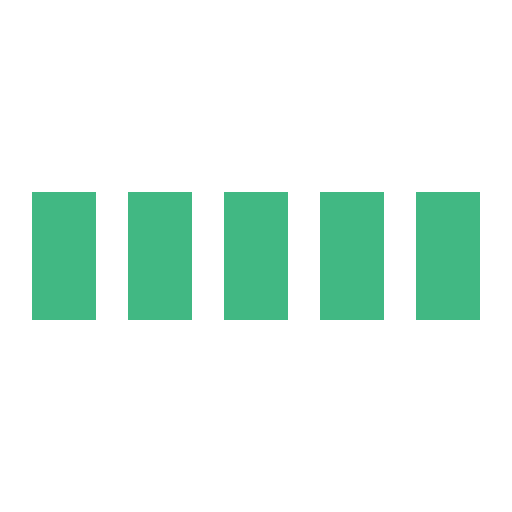
t = 0.00 s
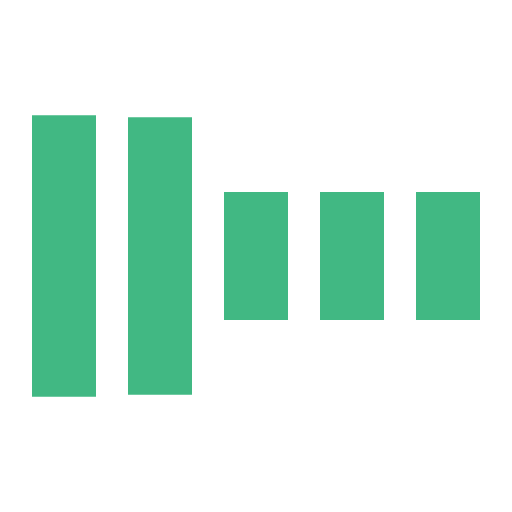
t = 0.30 s
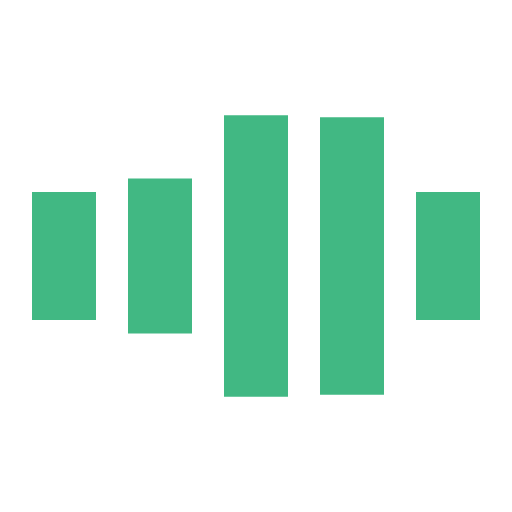
t = 0.70 s
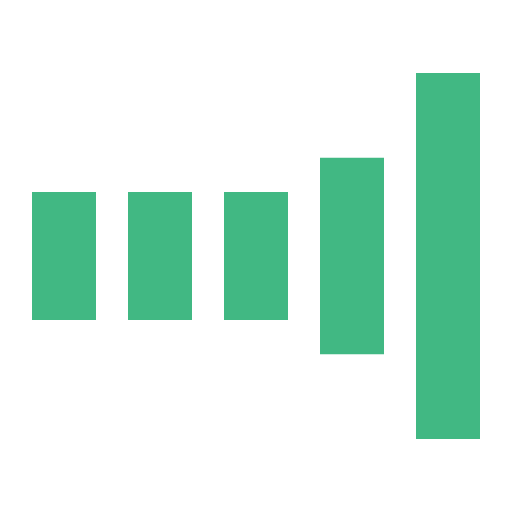
t = 1.00 s
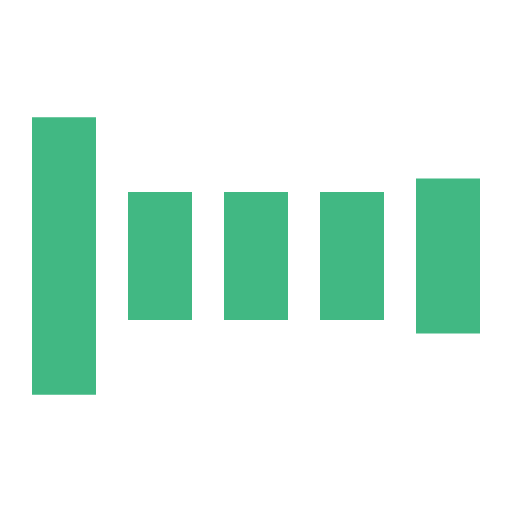
t = 1.30 s
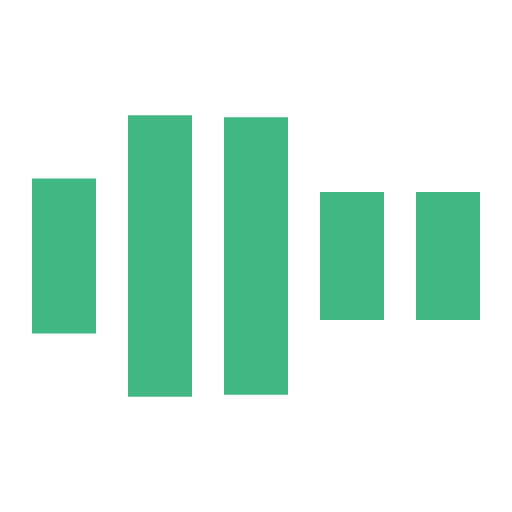
t = 1.70 s

The animated SVG that drew these frames (rendered in a browser with its animation timeline set to each time). Animation: 5 SMIL elements (animate=5); one cycle of 2.00 s, repeats indefinitely.

<svg xmlns="http://www.w3.org/2000/svg" viewBox="0 0 32 32" width="32" height="32" fill="#41b883">
  <path transform="translate(2)" d="M0 12 V20 H4 V12z"> 
    <animate attributeName="d" values="M0 12 V20 H4 V12z; M0 4 V28 H4 V4z; M0 12 V20 H4 V12z; M0 12 V20 H4 V12z" dur="1.2s" repeatCount="indefinite" begin="0" keytimes="0;.2;.5;1" keySplines="0.2 0.2 0.4 0.8;0.2 0.6 0.4 0.8;0.2 0.8 0.4 0.8" calcMode="spline"  />
  </path>
  <path transform="translate(8)" d="M0 12 V20 H4 V12z">
    <animate attributeName="d" values="M0 12 V20 H4 V12z; M0 4 V28 H4 V4z; M0 12 V20 H4 V12z; M0 12 V20 H4 V12z" dur="1.2s" repeatCount="indefinite" begin="0.2" keytimes="0;.2;.5;1" keySplines="0.2 0.2 0.4 0.8;0.2 0.6 0.4 0.8;0.2 0.8 0.4 0.8" calcMode="spline"  />
  </path>
  <path transform="translate(14)" d="M0 12 V20 H4 V12z">
    <animate attributeName="d" values="M0 12 V20 H4 V12z; M0 4 V28 H4 V4z; M0 12 V20 H4 V12z; M0 12 V20 H4 V12z" dur="1.2s" repeatCount="indefinite" begin="0.4" keytimes="0;.2;.5;1" keySplines="0.2 0.2 0.4 0.8;0.2 0.6 0.4 0.8;0.2 0.8 0.4 0.8" calcMode="spline" />
  </path>
  <path transform="translate(20)" d="M0 12 V20 H4 V12z">
    <animate attributeName="d" values="M0 12 V20 H4 V12z; M0 4 V28 H4 V4z; M0 12 V20 H4 V12z; M0 12 V20 H4 V12z" dur="1.2s" repeatCount="indefinite" begin="0.6" keytimes="0;.2;.5;1" keySplines="0.2 0.2 0.4 0.8;0.2 0.6 0.4 0.8;0.2 0.8 0.4 0.8" calcMode="spline" />
  </path>
  <path transform="translate(26)" d="M0 12 V20 H4 V12z">
    <animate attributeName="d" values="M0 12 V20 H4 V12z; M0 4 V28 H4 V4z; M0 12 V20 H4 V12z; M0 12 V20 H4 V12z" dur="1.2s" repeatCount="indefinite" begin="0.8" keytimes="0;.2;.5;1" keySplines="0.2 0.2 0.4 0.8;0.2 0.6 0.4 0.8;0.2 0.8 0.4 0.8" calcMode="spline" />
  </path>
</svg>
